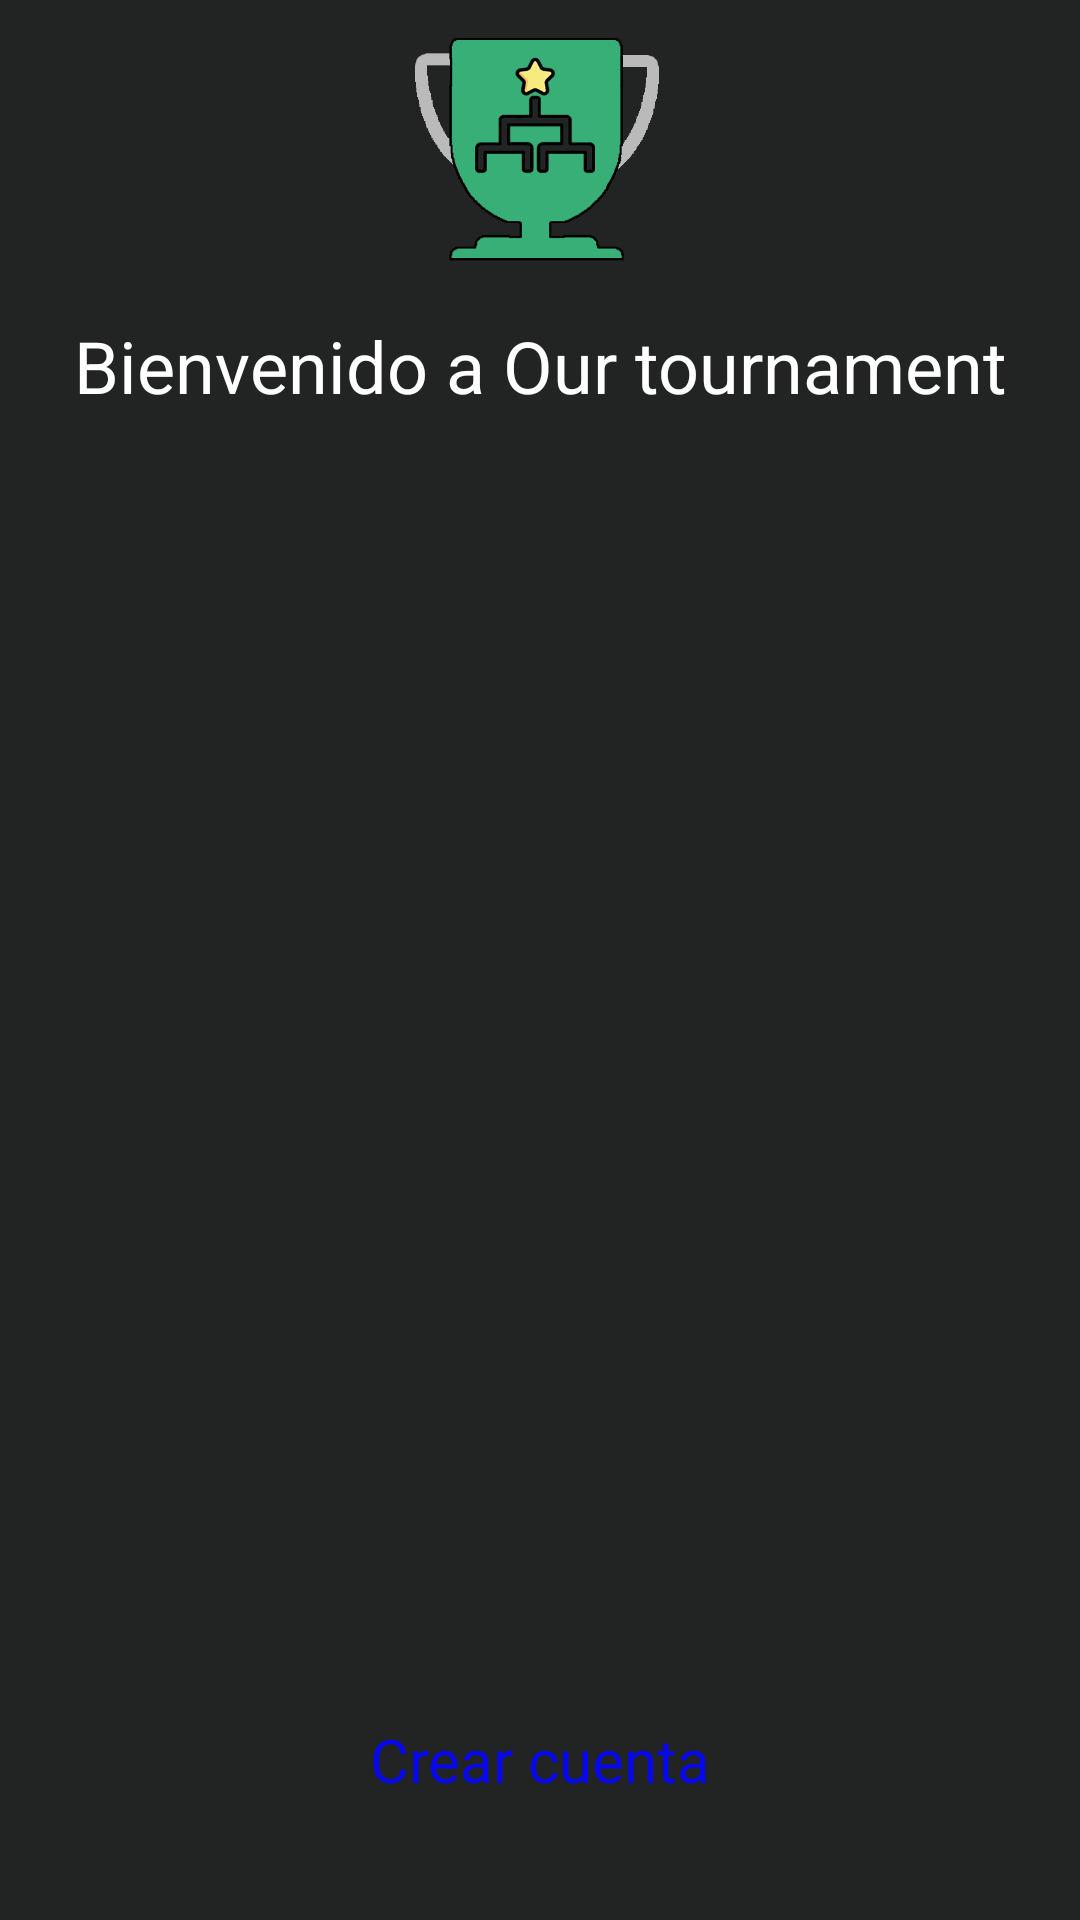

Write the Android layout XML for this screen, with the resource values it uses.
<!-- AndroidManifest.xml: application theme AppTheme -->
<!-- res/layout/loguear.xml -->
<?xml version="1.0" encoding="utf-8"?>
<androidx.constraintlayout.widget.ConstraintLayout xmlns:android="http://schemas.android.com/apk/res/android"
    xmlns:app="http://schemas.android.com/apk/res-auto"
    xmlns:tools="http://schemas.android.com/tools"
    android:layout_width="match_parent"
    android:layout_height="match_parent"
    android:background="#212423">

    <FrameLayout
        android:id="@+id/fragmentdelogueo"
        android:layout_width="match_parent"
        android:layout_height="440dp"
        android:layout_marginBottom="8dp"
        app:layout_constraintBottom_toTopOf="@+id/cambiar"
        app:layout_constraintEnd_toEndOf="parent"
        app:layout_constraintStart_toStartOf="parent" />

    <TextView
        android:id="@+id/cambiar"
        android:layout_width="wrap_content"
        android:layout_height="wrap_content"
        android:layout_gravity="center"
        android:layout_marginBottom="40dp"
        android:onClick="cambiar"
        android:text="Crear cuenta"
        android:textColor="#0808EF"
        android:textSize="20dp"
        app:layout_constraintBottom_toBottomOf="parent"
        app:layout_constraintEnd_toEndOf="parent"
        app:layout_constraintStart_toStartOf="parent" />

    <ImageView
        android:id="@+id/Logo"
        android:layout_width="100dp"
        android:layout_height="100dp"
        android:layout_marginBottom="30dp"
        app:layout_constraintBottom_toTopOf="@+id/fragmentdelogueo"
        app:layout_constraintEnd_toEndOf="parent"
        app:layout_constraintStart_toStartOf="parent"
        app:layout_constraintTop_toTopOf="parent"
        app:srcCompat="@mipmap/logo" />

    <TextView
        android:id="@+id/Bienvenida"
        android:layout_width="wrap_content"
        android:layout_height="wrap_content"
        android:gravity="center"
        android:layout_marginTop="8dp"
        android:text="Bienvenido a Our tournament"
        android:textColor="#FFF"
        android:textSize="24dp"
        app:layout_constraintEnd_toEndOf="parent"
        app:layout_constraintStart_toStartOf="parent"
        app:layout_constraintTop_toBottomOf="@+id/Logo" />


</androidx.constraintlayout.widget.ConstraintLayout>
<!-- resources referenced by this layout -->
<resources>
  <!-- mipmap logo: png bitmap (drawable, 18268 bytes) -->
  <style name="AppTheme" parent="Theme.AppCompat.Light.NoActionBar">
          
          <item name="colorPrimary">#3CBC80</item>
          <item name="colorPrimaryDark">#3CBC80</item>
          <item name="colorAccent">#3CBC80</item>
      </style>
</resources>
